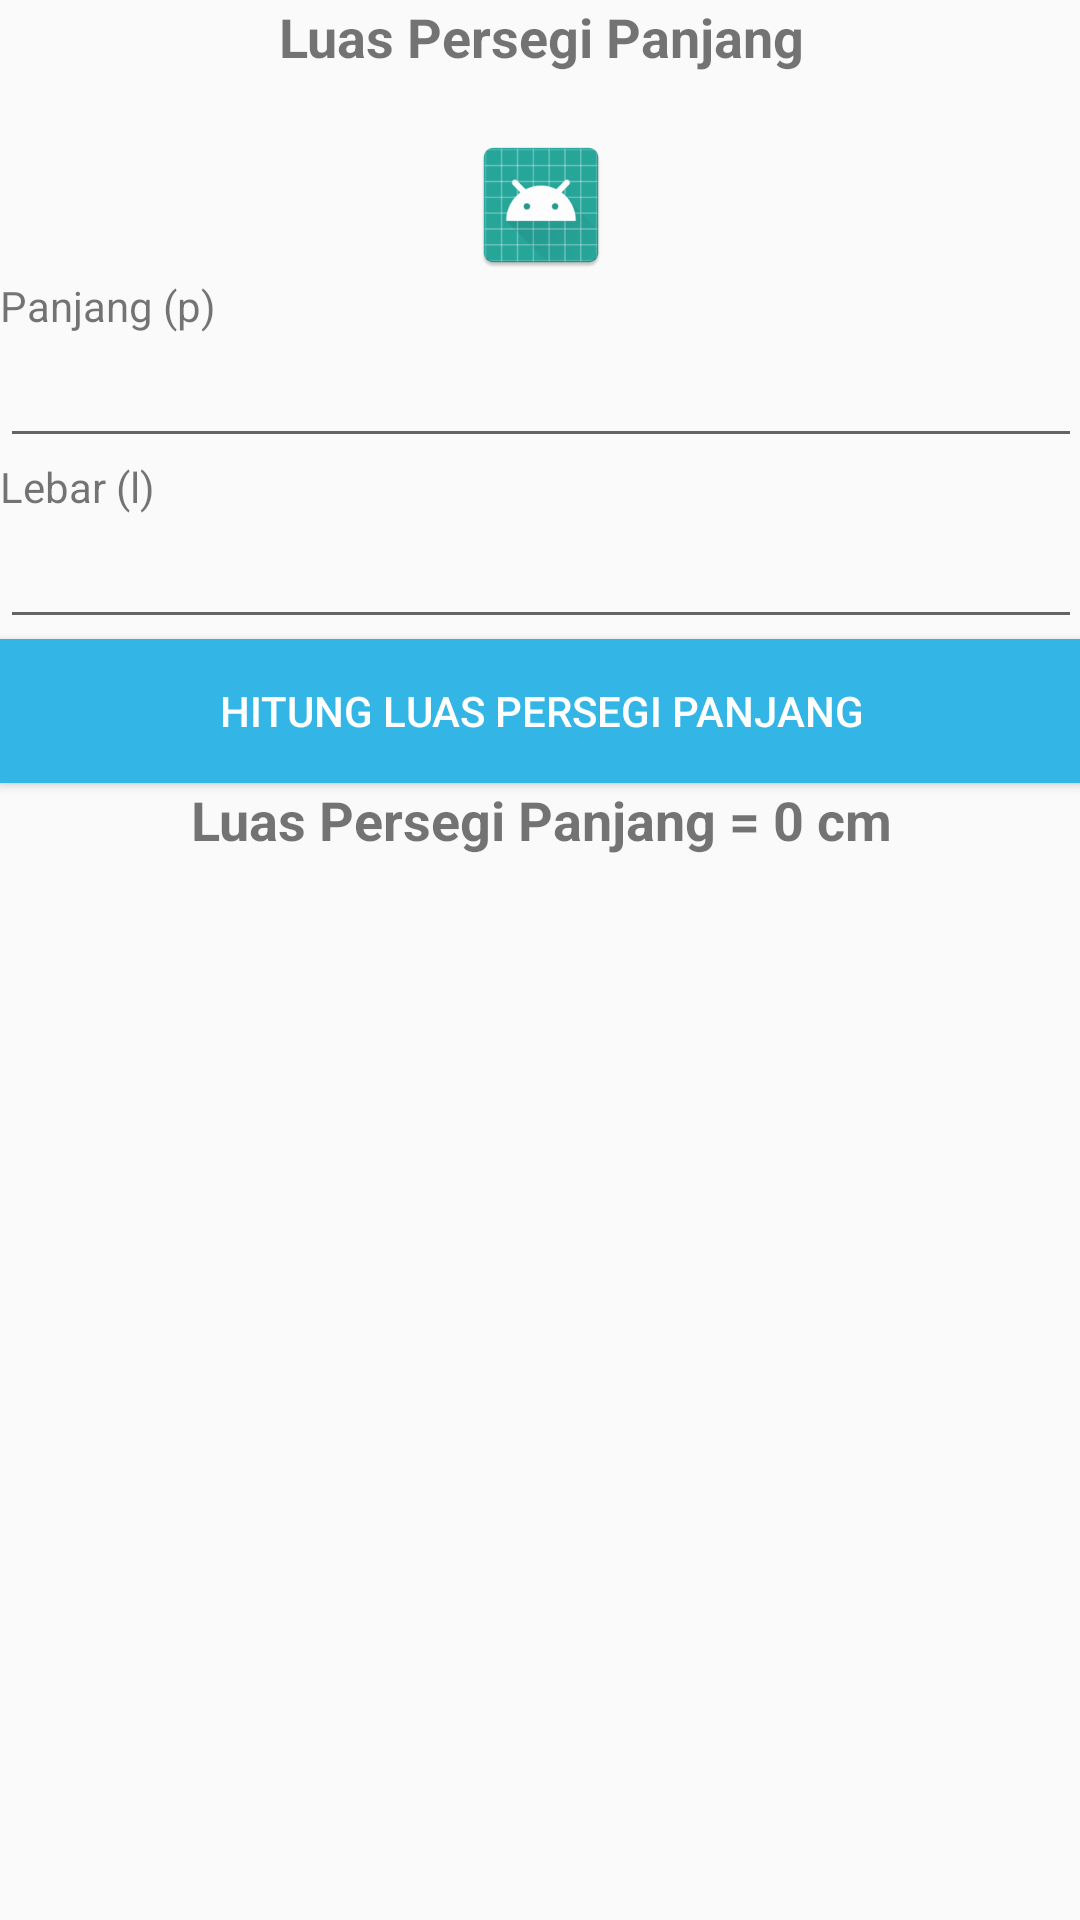

Write the Android layout XML for this screen, with the resource values it uses.
<!-- AndroidManifest.xml: application theme AppTheme -->
<!-- res/layout/activity_persegi_panjang.xml -->
<?xml version="1.0" encoding="utf-8"?>
<ScrollView xmlns:android="http://schemas.android.com/apk/res/android"
    xmlns:app="http://schemas.android.com/apk/res-auto"
    xmlns:tools="http://schemas.android.com/tools"
    android:layout_width="match_parent"
    android:layout_height="match_parent"
    android:orientation="vertical"
    android:paddingBottom="@dimen/activity_vertical_margin"
    android:paddingLeft="@dimen/activity_horizontal_margin"
    android:paddingRight="@dimen/activity_horizontal_margin"
    android:paddingTop="@dimen/activity_vertical_margin"
    tools:context=".PersegiPanjang">

    <LinearLayout
        style="@style/SettingLayout"
        android:orientation="vertical">

        <TextView
            style="@style/SettingLayout.Text"
            android:text="Luas Persegi Panjang" />

        <ImageView
            style="@style/SettingLayout"
            android:paddingTop="20dp"
            android:src="@mipmap/ic_launcher" />

        <TextView
            style="@style/SettingLayout.MarginBottom"
            android:text="Panjang (p)" />

        <EditText
            android:id="@+id/input_panjang"
            style="@style/SettingLayout.MarginBottom.EditText" />

        <TextView
            style="@style/SettingLayout.MarginBottom"
            android:text="Lebar (l)" />

        <EditText
            android:id="@+id/input_lebar"
            style="@style/SettingLayout.MarginBottom.EditText" />

        <Button
            android:id="@+id/btn_hitung_luas_persegi_panjang"
            style="@style/SettingLayout.MarginBottom"
            android:background="@android:color/holo_blue_light"
            android:text="Hitung Luas Persegi Panjang"
            android:textColor="@android:color/white" />

        <TextView
            android:id="@+id/result_luas_persegi_panjang"
            style="@style/SettingLayout.Text"
            android:text="Luas Persegi Panjang = 0 cm" />

    </LinearLayout>


</ScrollView>
<!-- resources referenced by this layout -->
<resources>
  <!-- mipmap ic_launcher: png bitmap (mipmap-xxxhdpi, 9110 bytes) -->
  <style name="SettingLayout">
          <item name="android:layout_width">match_parent</item>
          <item name="android:layout_height">wrap_content</item>
      </style>
  <style name="SettingLayout.MarginBottom">
          <item name="android:layout_marginBottom">@dimen/activity_vertical_margin</item>
      </style>
  <style name="SettingLayout.MarginBottom.EditText">
          <item name="android:inputType">numberDecimal</item>
          <item name="android:lines">1</item>
      </style>
  <style name="SettingLayout.Text">
          <item name="android:textSize">18sp</item>
          <item name="android:textStyle">bold</item>
          <item name="android:gravity">center</item>
      </style>
  <style name="AppTheme" parent="Theme.AppCompat.Light.DarkActionBar">
          
          <item name="colorPrimary">@color/colorPrimary</item>
          <item name="colorPrimaryDark">@color/colorPrimaryDark</item>
          <item name="colorAccent">@color/colorAccent</item>
      </style>
  <!-- not gathered from this repository: default colours our renderer supplied (Android Studio template values) -->
  <color name="colorPrimary">#FF6200EE</color>
  <color name="colorPrimaryDark">#FF3700B3</color>
  <color name="colorAccent">#FF03DAC5</color>
</resources>
